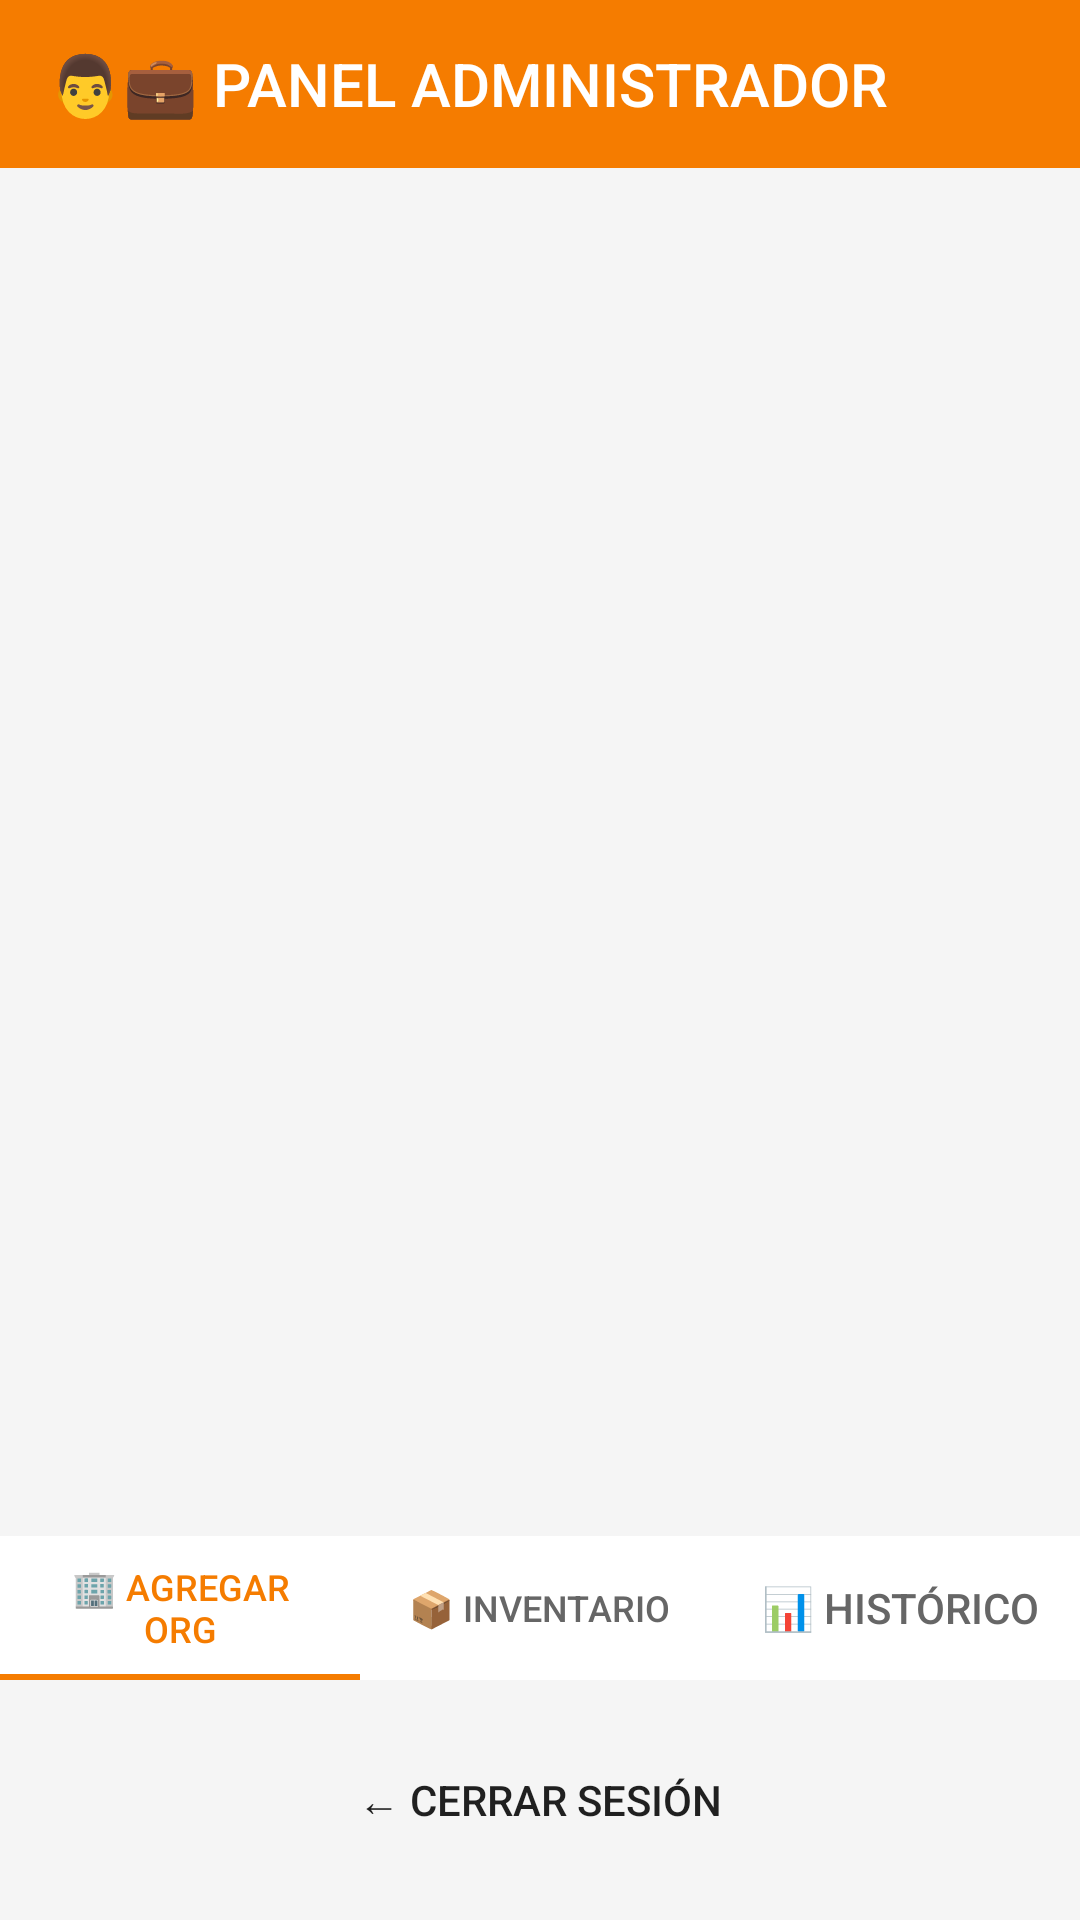

Layout XML and referenced resources for this Android screen:
<!-- AndroidManifest.xml: application theme AppTheme -->
<!-- res/layout/activity_admin_dashboard.xml -->
<?xml version="1.0" encoding="utf-8"?>
<LinearLayout xmlns:android="http://schemas.android.com/apk/res/android"
    xmlns:app="http://schemas.android.com/apk/res-auto"
    android:layout_width="match_parent"
    android:layout_height="match_parent"
    android:orientation="vertical"
    android:background="#F5F5F5">

    <androidx.appcompat.widget.Toolbar
        android:id="@+id/toolbar"
        android:layout_width="match_parent"
        android:layout_height="?attr/actionBarSize"
        android:background="#F57C00"
        android:theme="@style/ThemeOverlay.AppCompat.Dark.ActionBar"
        app:title="👨💼 PANEL ADMINISTRADOR"
        app:titleTextColor="#FFFFFF" />

    <FrameLayout
        android:id="@+id/fragmentContainer"
        android:layout_width="match_parent"
        android:layout_height="0dp"
        android:layout_weight="1" />

    <com.google.android.material.tabs.TabLayout
        android:id="@+id/tabLayout"
        android:layout_width="match_parent"
        android:layout_height="wrap_content"
        android:background="#FFFFFF"
        app:tabTextColor="#666666"
        app:tabSelectedTextColor="#F57C00"
        app:tabIndicatorColor="#F57C00">

        <com.google.android.material.tabs.TabItem
            android:layout_width="wrap_content"
            android:layout_height="wrap_content"
            android:text="🏢 Agregar Org" />

        <com.google.android.material.tabs.TabItem
            android:layout_width="wrap_content"
            android:layout_height="wrap_content"
            android:text="📦 Inventario" />

        <com.google.android.material.tabs.TabItem
            android:layout_width="wrap_content"
            android:layout_height="wrap_content"
            android:text="📊 Histórico" />

    </com.google.android.material.tabs.TabLayout>

    <Button
        android:id="@+id/btnCerrarSesion"
        android:layout_width="match_parent"
        android:layout_height="48dp"
        android:text="← CERRAR SESIÓN"
        android:background="@drawable/button_secondary"
        android:layout_margin="16dp" />

</LinearLayout>
<!-- resources referenced by this layout -->
<resources>
  <style name="AppTheme" parent="Theme.AppCompat.Light.NoActionBar">
          <item name="colorPrimary">#2E7D32</item>
          <item name="colorPrimaryDark">#1B5E20</item>
          <item name="colorAccent">#F57C00</item>
      </style>
</resources>
